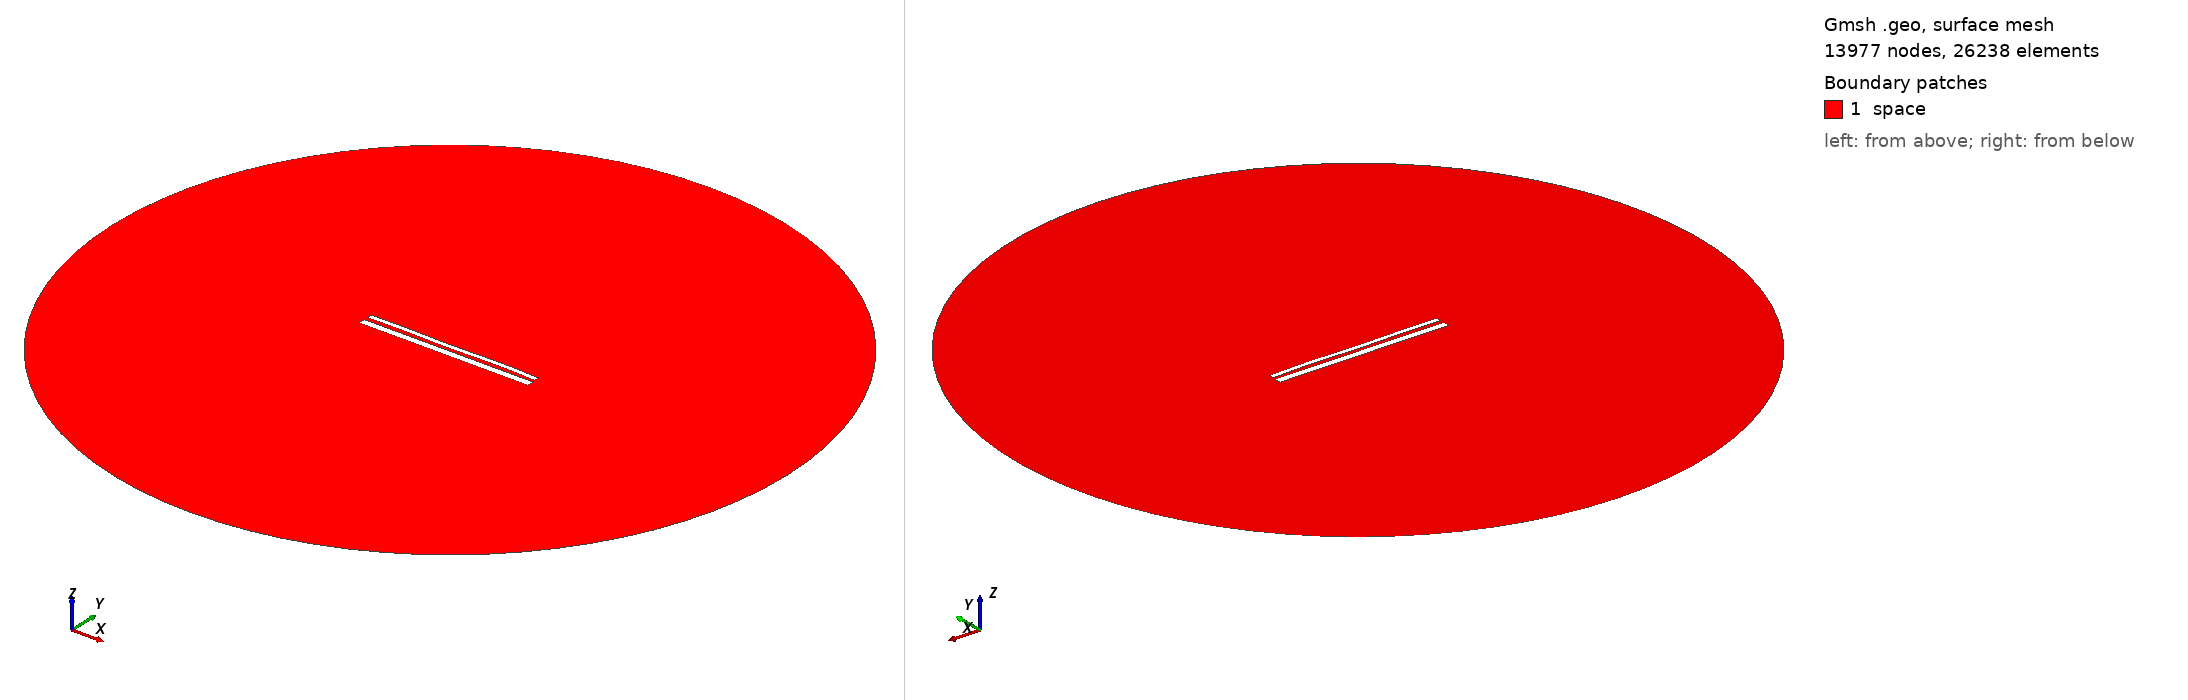

Gmsh geometry script, surface-meshed: 13977 nodes, 26238 surface elements. Boundary patches (legend numbers): 1 space. Left view from above one corner, right view from below the opposite corner. Legend entries are the model's physical surfaces. The drawing asked Gmsh for element sizes between 1% and 20% of the model's largest extent; the script's own settings can give other sizes.

=== 13810.geo (drawn) ===
//---------------------------------------
// Geometry kernel
//---------------------------------------

SetFactory("OpenCASCADE");



//---------------------------------------
// Parameters of the geometry
//---------------------------------------

// Overetch of the upper plate
overetch = 0.5;

// Distance between the plates
distance = 2.0;

// Discretization over the x axis (for the deformation)
nx = 50; 

// Length of the plate
L = 100 - overetch; 

// Number of modes
n = 4; 

// 1st mode coefficient
coeff(1) = -0.15;
beta(1) = 0.596864 * 3.1415926535 / L;

// 2nd mode coefficient
coeff(2) = 0.0;
beta(2) = 1.49418 * 3.1415926535 / L;

// 3rd mode coefficient
coeff(3) = -0.075;
beta(3) = 2.50025 * 3.1415926535 / L;

// 4th mode coefficient
coeff(4) = 0.15;
beta(4) = 3.49999 * 3.1415926535 / L;



//---------------------------------------
// Upper plate (deformed rectangle)
//---------------------------------------

// Coordiantes of the upper plate
xmin = -50;
xmax = 50 - overetch;

// Height of the upper plate
yheight = 4 - 2 * overetch;

// Indexes of the points
UpperID[] = {};
LowerID[] = {};
LeftID[] = {};
RightID[] = {};

// Point index
p = 1;

// Horizontal edges
For i In {1:nx}
    x = xmin + (i-1)*(xmax - xmin)/(nx-1);

    y_bottom = distance / 2 + overetch;
    For j In {1:n}
        C = (Cosh(beta(j)*L) + Cos(beta(j)*L)) / (Sinh(beta(j)*L) + Sin(beta(j)*L));
        y_bottom  = y_bottom + coeff(j) * (Cosh(beta(j)*(x+50)) - Cos(beta(j)*(x+50)) - C * (Sinh(beta(j)*(x+50)) - Sin(beta(j)*(x+50))));
    EndFor

    y_top = y_bottom + yheight;

    Point(p) = {x, y_top, 0, 1.0};
    UpperID[i] = p;
    p = p + 1;

    Point(p) = {x, y_bottom, 0, 1.0};
    LowerID[i] = p;
    p = p + 1;
EndFor

// Create point lists
UpperPts[] = {}; LowerPts[] = {};
For i In {1:nx}
  UpperPts[] += {UpperID[i]};
  LowerPts[] += {LowerID[i]};
EndFor

// Build splines
Spline(1) = {UpperPts[]};
Spline(2) = {LowerPts[]};
Line(3) = {LowerPts[nx-1], UpperPts[nx-1]};
Line(4) = {LowerPts[0], UpperPts[0]};

// Build the plane surface
Curve Loop(1) = {2, 3, -1, -4};
Plane Surface(1) = {1};



//---------------------------------------
// Lower plate (rectangle)
//---------------------------------------

// Vertices
Point(1001) = {-50, -1, 0, 1.0};
Point(1002) = { 50, -1, 0, 1.0};
Point(1003) = { 50,  -5, 0, 1.0};
Point(1004) = {-50,  -5, 0, 1.0};

// Edges
Line(5) = {1001, 1002};
Line(6) = {1002, 1003};
Line(7) = {1003, 1004};
Line(8) = {1004, 1001};

// Plane surface
Line Loop(2) = {5, 6, 7, 8};
Plane Surface(2) = {2}; 



//---------------------------------------
// Outer (fictious) boundary
//---------------------------------------

// Points
Point(1005) = {0, 0, 0};       // Center
Point(1006) = {200, 0, 0};     // Start point
Point(1007) = {0, 200, 0};     // 90 degrees
Point(1008) = {-200, 0, 0};    // 180 degrees
Point(1009) = {0, -200, 0};    // 270 degrees

// Circle arcs (each needs start, center, end)
Circle(9) = {1006, 1005, 1007};
Circle(10) = {1007, 1005, 1008};
Circle(11) = {1008, 1005, 1009};
Circle(12) = {1009, 1005, 1006};

// Plane surface for the entire domain
Curve Loop(3) = {9, 10, 11, 12};
Surface(3) = {3};

// Subtract the plates from the whole domain to obtain the actual domain where we want to solve the equations
BooleanDifference{ Surface{3}; Delete; }{ Surface{1}; Surface{2}; Delete; }




//---------------------------------------
// Transfinite Lines/Curves
//---------------------------------------

// Set the number of points on the boundaries
r = 7;

// Plates
Transfinite Curve {1, 2} = 50*r Using Progression 1;
Transfinite Curve {3, 4} = 2*r Using Progression 1;
Transfinite Line {5, 7} = 50*r Using Progression 1;
Transfinite Line {6, 8} = 2*r Using Progression 1;

// Outer boundary
Transfinite Line {9, 10, 11, 12} = 20 Using Progression 1;



//---------------------------------------
// Physical groups
//---------------------------------------                

// Physical curves (boundaries)
Physical Line("force_segment", 10) = {2};
Physical Line("upper_plate", 11) = {1, 3, 4};
Physical Line("lower_plate", 12) = {5, 6, 7, 8};
Physical Line("boundary", 20) = {9, 10, 11, 12};

// Physical Surfaces
Physical Surface("space", 30) = {3};



//---------------------------------------
// 6. Generate the Mesh
//---------------------------------------

// 2D mesh generation
Mesh 2;
